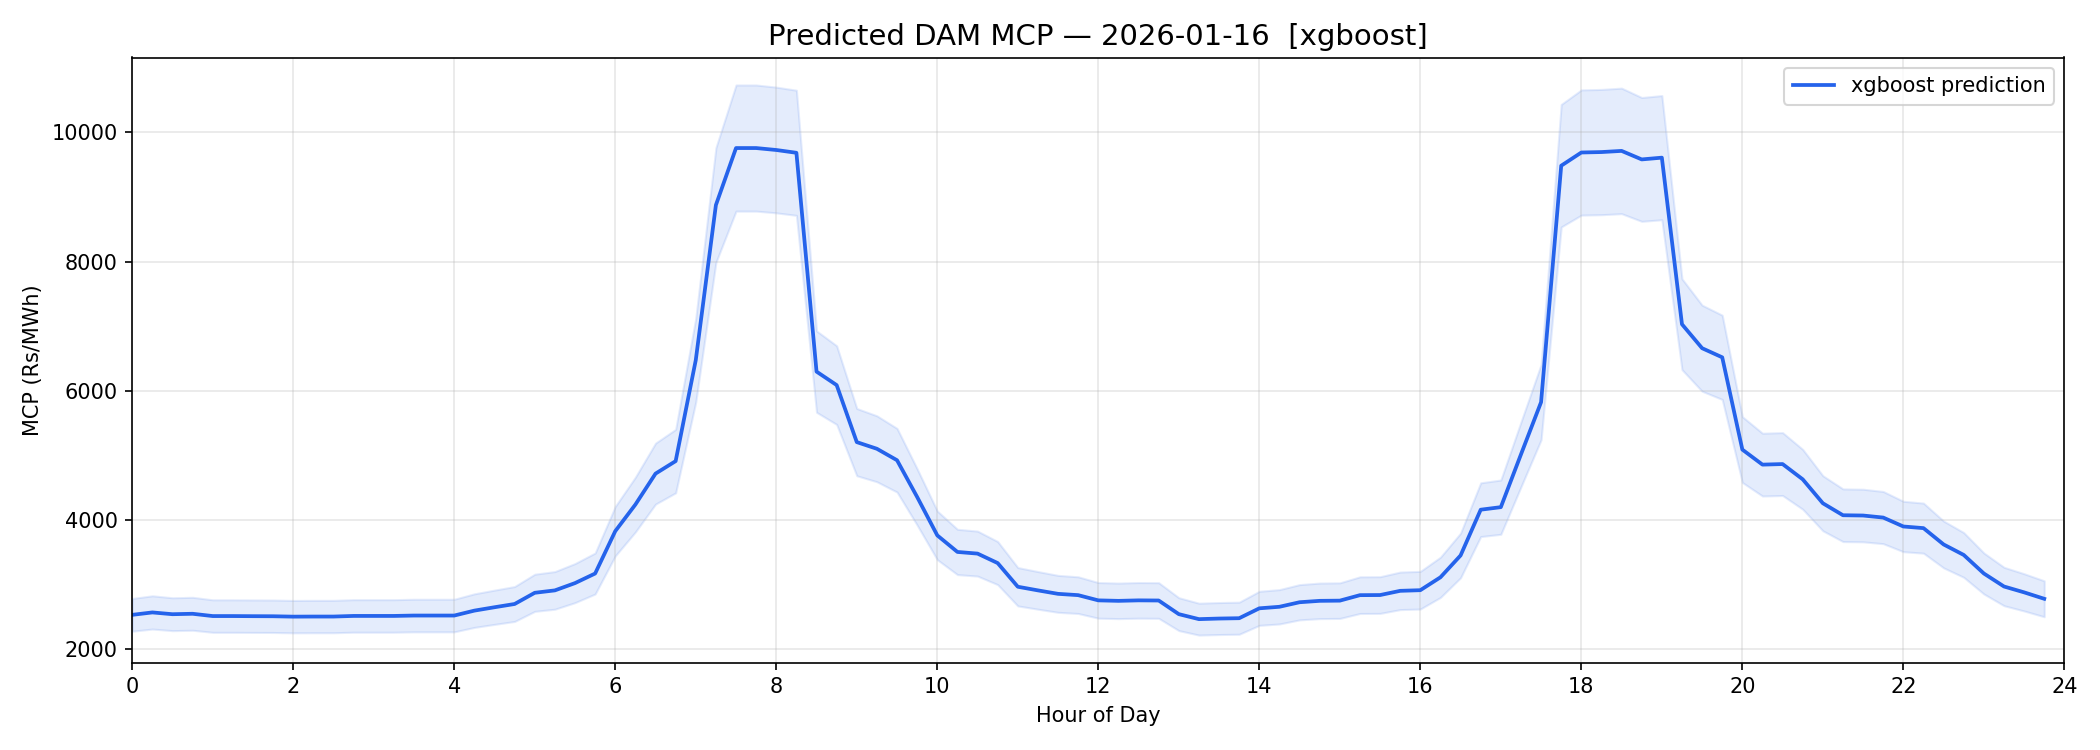

The table this chart was drawn from, first rows:
date, block, time_block, predicted_mcp, delhi_weather
2026-01-16, 0, 00:00, 2534, 7.2
2026-01-16, 1, 00:15, 2571, 7.2
2026-01-16, 2, 00:30, 2544, 7.2
2026-01-16, 3, 00:45, 2550, 7.2
2026-01-16, 4, 01:00, 2515, 6.6
2026-01-16, 5, 01:15, 2515, 6.6
2026-01-16, 6, 01:30, 2513, 6.6
2026-01-16, 7, 01:45, 2512, 6.6
2026-01-16, 8, 02:00, 2506, 6.0
2026-01-16, 9, 02:15, 2507, 6.0
2026-01-16, 10, 02:30, 2507, 6.0
2026-01-16, 11, 02:45, 2517, 6.0
2026-01-16, 12, 03:00, 2517, 5.5
2026-01-16, 13, 03:15, 2517, 5.5
2026-01-16, 14, 03:30, 2523, 5.5
2026-01-16, 15, 03:45, 2523, 5.5
2026-01-16, 16, 04:00, 2523, 5.0
2026-01-16, 17, 04:15, 2599, 5.0
2026-01-16, 18, 04:30, 2651, 5.0
2026-01-16, 19, 04:45, 2702, 5.0
2026-01-16, 20, 05:00, 2875, 4.2
2026-01-16, 21, 05:15, 2912, 4.2
2026-01-16, 22, 05:30, 3025, 4.2
2026-01-16, 23, 05:45, 3173, 4.2
2026-01-16, 24, 06:00, 3829, 4.1
2026-01-16, 25, 06:15, 4241, 4.1
2026-01-16, 26, 06:30, 4720, 4.1
2026-01-16, 27, 06:45, 4913, 4.1
2026-01-16, 28, 07:00, 6477, 4.1
2026-01-16, 29, 07:15, 8876, 4.1
2026-01-16, 30, 07:30, 9759, 4.1
2026-01-16, 31, 07:45, 9759, 4.1
2026-01-16, 32, 08:00, 9729, 5.4
2026-01-16, 33, 08:15, 9686, 5.4
2026-01-16, 34, 08:30, 6299, 5.4
2026-01-16, 35, 08:45, 6090, 5.4
2026-01-16, 36, 09:00, 5207, 9.0
2026-01-16, 37, 09:15, 5104, 9.0
2026-01-16, 38, 09:30, 4927, 9.0
2026-01-16, 39, 09:45, 4358, 9.0
2026-01-16, 40, 10:00, 3764, 12.5
2026-01-16, 41, 10:15, 3507, 12.5
2026-01-16, 42, 10:30, 3482, 12.5
2026-01-16, 43, 10:45, 3335, 12.5
2026-01-16, 44, 11:00, 2969, 15.0
2026-01-16, 45, 11:15, 2912, 15.0
2026-01-16, 46, 11:30, 2859, 15.0
2026-01-16, 47, 11:45, 2839, 15.0
2026-01-16, 48, 12:00, 2758, 17.0
2026-01-16, 49, 12:15, 2750, 17.0
2026-01-16, 50, 12:30, 2758, 17.0
2026-01-16, 51, 12:45, 2756, 17.0
2026-01-16, 52, 13:00, 2545, 18.1
2026-01-16, 53, 13:15, 2467, 18.1
2026-01-16, 54, 13:30, 2476, 18.1
2026-01-16, 55, 13:45, 2482, 18.1
2026-01-16, 56, 14:00, 2635, 18.4
2026-01-16, 57, 14:15, 2659, 18.4
2026-01-16, 58, 14:30, 2729, 18.4
2026-01-16, 59, 14:45, 2750, 18.4
... 36 more rows
